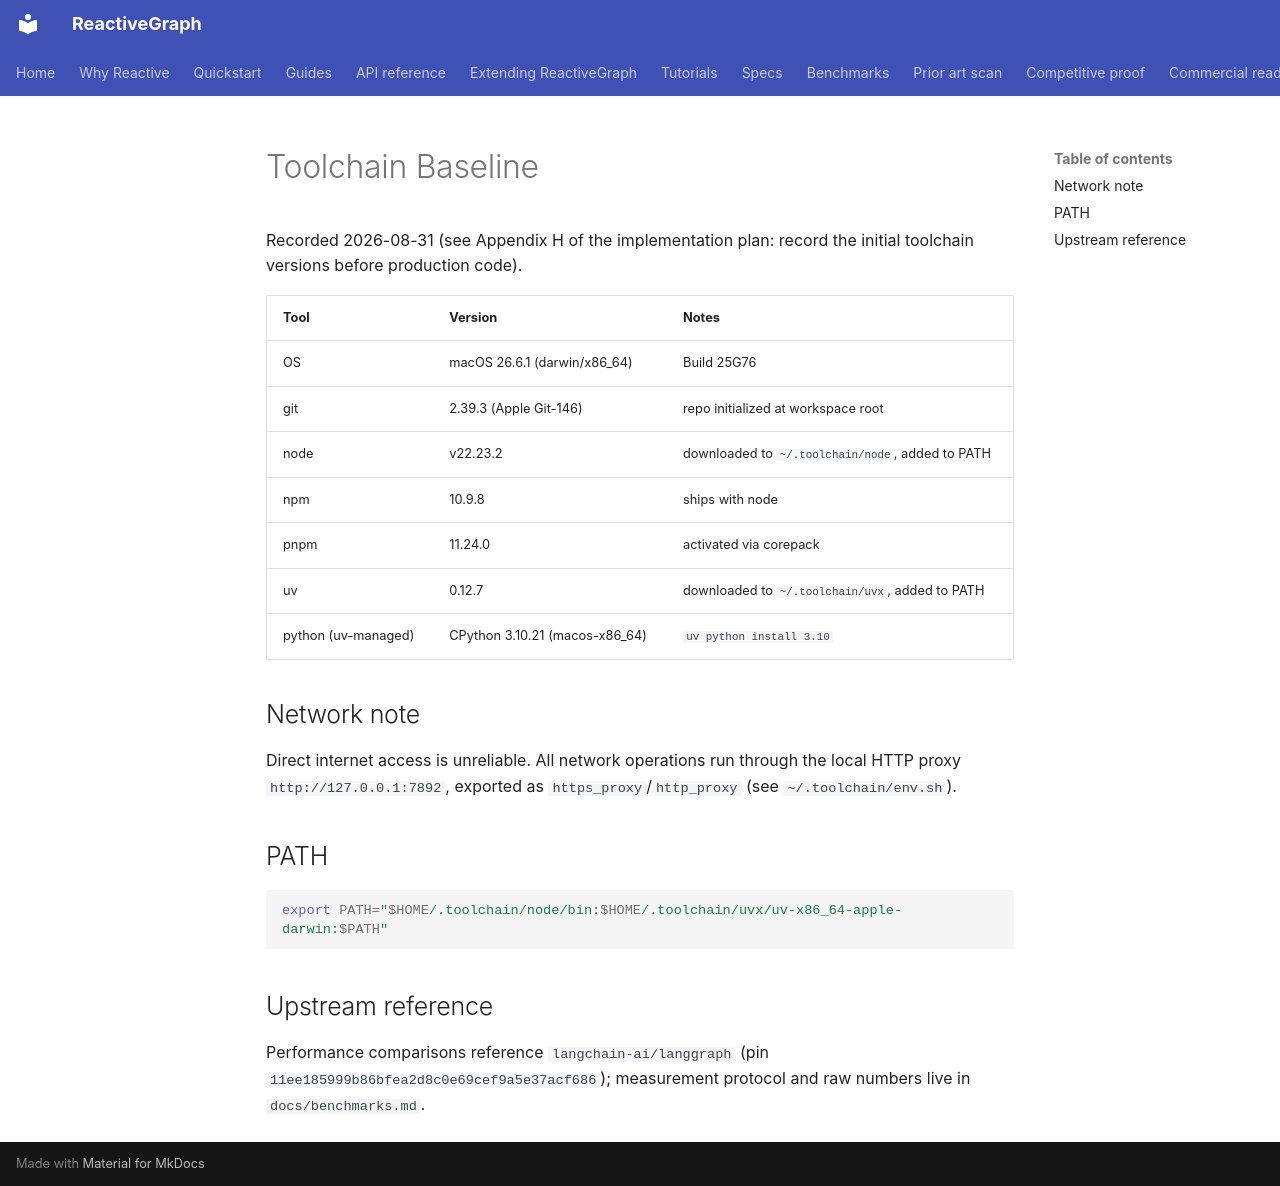

repository: from000/reactive-graph · page: toolchain/index.html · generator: mkdocs

# Toolchain Baseline

Recorded 2026-08-31 (see Appendix H of the implementation plan: record the initial toolchain versions before production code).

| Tool | Version | Notes |
|---|---|---|
| OS | macOS 26.6.1 (darwin/x86_64) | Build 25G76 |
| git | 2.39.3 (Apple Git-146) | repo initialized at workspace root |
| node | v22.23.2 | downloaded to `~/.toolchain/node`, added to PATH |
| npm | 10.9.8 | ships with node |
| pnpm | 11.24.0 | activated via corepack |
| uv | 0.12.7 | downloaded to `~/.toolchain/uvx`, added to PATH |
| python (uv-managed) | CPython 3.10.21 (macos-x86_64) | `uv python install 3.10` |

## Network note

Direct internet access is unreliable. All network operations run through the local
HTTP proxy `http://127.0.0.1:7892`, exported as `https_proxy`/`http_proxy`
(see `~/.toolchain/env.sh`).

## PATH

```bash
export PATH="$HOME/.toolchain/node/bin:$HOME/.toolchain/uvx/uv-x86_64-apple-darwin:$PATH"
```

## Upstream reference

Performance comparisons reference `langchain-ai/langgraph` (pin
`11ee185999b86bfea2d8c0e69cef9a5e37acf686`); measurement protocol and raw
numbers live in `docs/benchmarks.md`.
